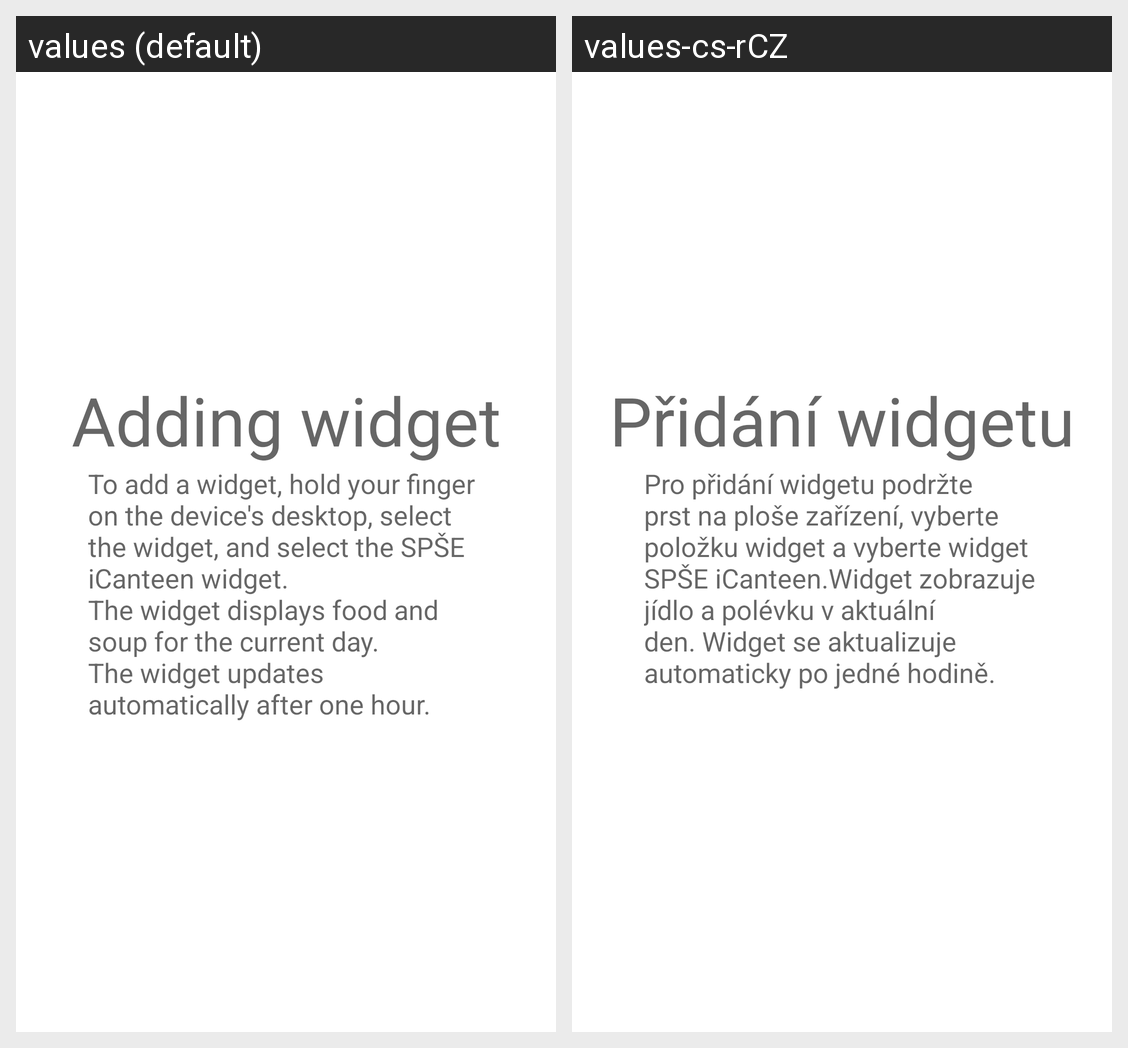

This grid shows one Android layout under two languages. Give, for every string resource on the screen, its name, the default text and each shown locale's text.
Android screen res/layout/fragment_widget.xml rendered under 2 locales, left to right: values (default), values-cs-rCZ. Device: Nexus 5 (rendered at 1080×1920; each locale shown at half size, 540×960, under a caption strip naming it); theme Theme.SPŠEICanteen.
Strings drawn on this screen, with the default value and each locale's value (text and hints the layout hard-codes, and strings that could not be matched under every locale, appear in the picture but are not listed):

widgetFragment_title
  values: Adding widget
  values-cs-rCZ: Přidání widgetu

widgetFragment_content
  values: To add a widget, hold your finger on the device's desktop, select the widget, and select the SPŠE iCanteen widget.
      The widget displays food and soup for the current day.
      The widget updates automatically after one hour.
  values-cs-rCZ: Pro přidání widgetu podržte prst na ploše zařízení, vyberte položku widget a vyberte widget SPŠE iCanteen.Widget zobrazuje jídlo a polévku v aktuální den. Widget se aktualizuje automaticky po jedné hodině.
